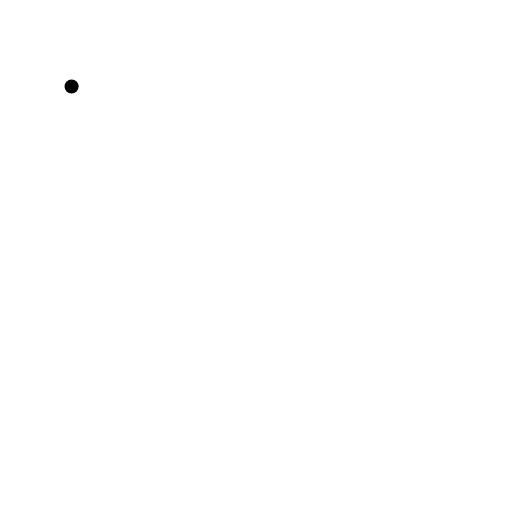
t = 0.00 s
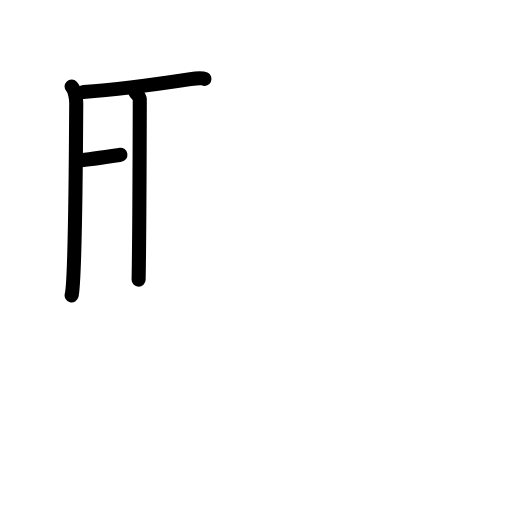
t = 3.20 s
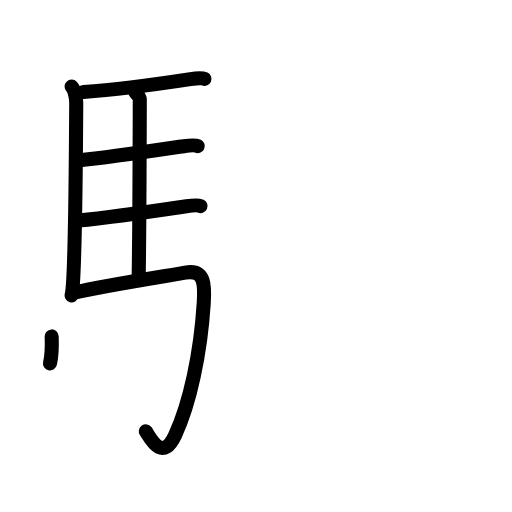
t = 6.40 s
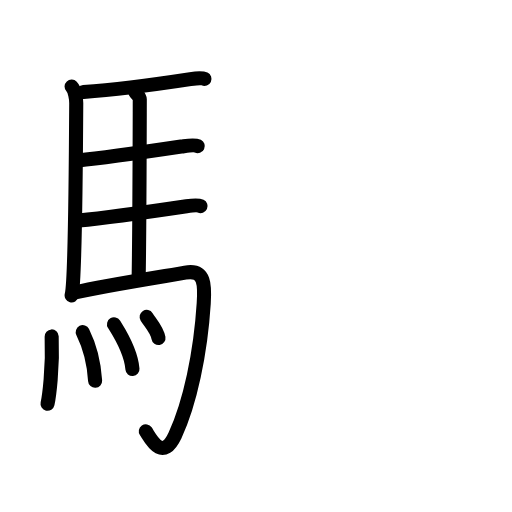
t = 9.60 s
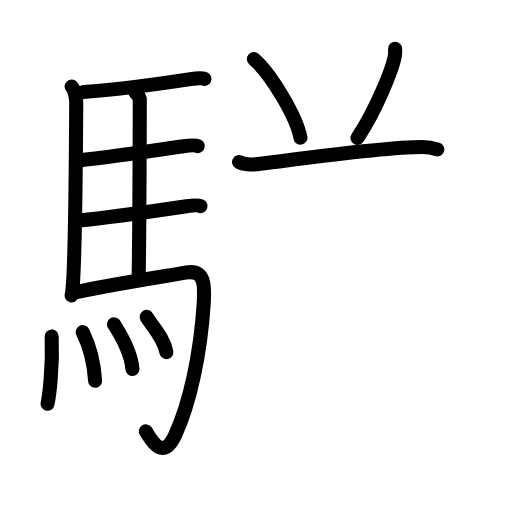
t = 12.80 s
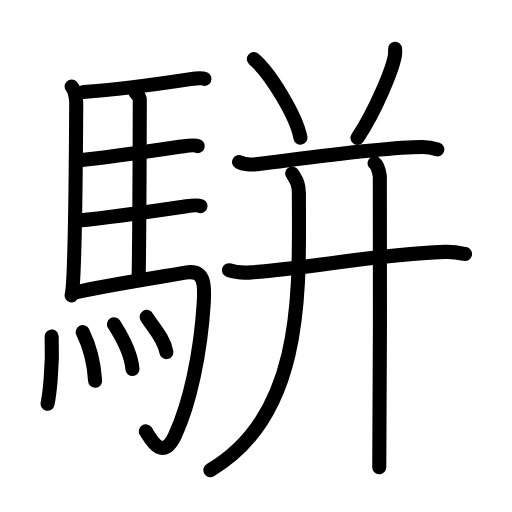
t = 16.00 s

The animated SVG that drew these frames (rendered in a browser with its animation timeline set to each time). Animation: 46 SMIL elements (animate=46); one cycle of 16.00 s.

<?xml version="1.0" encoding="UTF-8"?>
<!--
AniKanjiVG is licensed by CC-BY-SA Paul C. Sommerhoff (https://bitbucket.org/sommerhoff/anikanjivg).
AniKanjiVG uses KanjiVG which is licensed by CC-BY-SA Ulrich Apel (http://kanjivg.tagaini.net).
See also http://creativecommons.org/licenses/by-sa/3.0/
-->
<svg xmlns:kvg='http://kanjivg.tagaini.net' xmlns='http://www.w3.org/2000/svg' width='109' height='109' viewBox='0 0 109 109' style='fill:none;stroke:#000000;stroke-width:3;stroke-linecap:round;stroke-linejoin:round;' id="kvg:kanji_099e2"><g id="kvg:099e2" kvg:element="駢"><g id="kvg:099e2-g1" kvg:element="馬" kvg:position="left" kvg:radical="general"><path id="kvg:099e2-s1" kvg:type="㇑" d="M15.24,18.43c0.76,0.82,1,2.68,0.99,3.57c-0.05,9.13-0.27,38.09-0.98,40.87"><animate attributeName="d" begin="0.0s" dur="0.5s" from="M15.24,18.43C15.24,18.43,15.24,18.43,15.24,18.43" to="M15.24,18.43c0.76,0.82,1,2.68,0.99,3.57" />
<animate attributeName="d" begin="0.5s" dur="0.5s" from="M15.24,18.43c0.76,0.82,1,2.68,0.99,3.57c0,0,0,0,0,0,0" to="M15.24,18.43c0.76,0.82,1,2.68,0.99,3.57c-0.05,9.13-0.27,38.09-0.98,40.87" />
</path>
<path id="kvg:099e2-s2" kvg:type="㇐b" d="M17.77,19.57c7.82-0.53,20.4-2.37,22.76-2.73c0.94-0.14,2.53-0.25,3-0.03"><animate attributeName="d" begin="1.0s" dur="0.5s" from="M17.77,19.57C17.77,19.57,17.77,19.57,17.77,19.57" to="M17.77,19.57c7.82-0.53,20.4-2.37,22.76-2.73" />
<animate attributeName="d" begin="1.5s" dur="0.5s" from="M17.77,19.57c7.82-0.53,20.4-2.37,22.76-2.73c0,0,0,0,0,0,0" to="M17.77,19.57c7.82-0.53,20.4-2.37,22.76-2.73c0.94-0.14,2.53-0.25,3-0.03" />
<animate attributeName="d" begin="0s" dur="1.0s" from="M-100,-100" to="M-100,-100" />
</path>
<path id="kvg:099e2-s3" kvg:type="㇑a" d="M28.81,19.63c0.25,0.38,0.96,0.9,0.95,1.51c-0.02,6.29-0.06,28.5-0.25,38.39"><animate attributeName="d" begin="2.0s" dur="0.5s" from="M28.81,19.63C28.81,19.63,28.81,19.63,28.81,19.63" to="M28.81,19.63c0.25,0.38,0.96,0.9,0.95,1.51" />
<animate attributeName="d" begin="2.5s" dur="0.5s" from="M28.81,19.63c0.25,0.38,0.96,0.9,0.95,1.51c0,0,0,0,0,0,0" to="M28.81,19.63c0.25,0.38,0.96,0.9,0.95,1.51c-0.02,6.29-0.06,28.5-0.25,38.39" />
<animate attributeName="d" begin="0s" dur="2.0s" from="M-100,-100" to="M-100,-100" />
</path>
<path id="kvg:099e2-s4" kvg:type="㇐b" d="M16.66,34.16c6.26-0.6,19.75-2.63,22.44-3.03c0.94-0.14,2.53-0.25,3-0.02"><animate attributeName="d" begin="3.0s" dur="0.5s" from="M16.66,34.16C16.66,34.16,16.66,34.16,16.66,34.16" to="M16.66,34.16c6.26-0.6,19.75-2.63,22.44-3.03" />
<animate attributeName="d" begin="3.5s" dur="0.5s" from="M16.66,34.16c6.26-0.6,19.75-2.63,22.44-3.03c0,0,0,0,0,0,0" to="M16.66,34.16c6.26-0.6,19.75-2.63,22.44-3.03c0.94-0.14,2.53-0.25,3-0.02" />
<animate attributeName="d" begin="0s" dur="3.0s" from="M-100,-100" to="M-100,-100" />
</path>
<path id="kvg:099e2-s5" kvg:type="㇐b" d="M16.76,46.95c6.26-0.6,20.25-2.64,22.94-3.04c0.94-0.14,2.53-0.25,3-0.03"><animate attributeName="d" begin="4.0s" dur="0.5s" from="M16.76,46.95C16.76,46.95,16.76,46.95,16.76,46.95" to="M16.76,46.95c6.26-0.6,20.25-2.64,22.94-3.04" />
<animate attributeName="d" begin="4.5s" dur="0.5s" from="M16.76,46.95c6.26-0.6,20.25-2.64,22.94-3.04c0,0,0,0,0,0,0" to="M16.76,46.95c6.26-0.6,20.25-2.64,22.94-3.04c0.94-0.14,2.53-0.25,3-0.03" />
<animate attributeName="d" begin="0s" dur="4.0s" from="M-100,-100" to="M-100,-100" />
</path>
<path id="kvg:099e2-s6" kvg:type="㇆a" d="M15.99,62.26c6.17-1.44,20.04-3.61,23.43-4.22c4.33-0.78,4.19,2.86,3.95,6.58c-0.67,10.55-2.92,21.25-6.12,28.09c-2.75,5.86-5.32,0.42-6.21-0.88"><animate attributeName="d" begin="5.0s" dur="0.25s" from="M15.99,62.26C15.99,62.26,15.99,62.26,15.99,62.26" to="M15.99,62.26c6.17-1.44,20.04-3.61,23.43-4.22" />
<animate attributeName="d" begin="5.25s" dur="0.25s" from="M15.99,62.26c6.17-1.44,20.04-3.61,23.43-4.22c0,0,0,0,0,0,0" to="M15.99,62.26c6.17-1.44,20.04-3.61,23.43-4.22c4.33-0.78,4.19,2.86,3.95,6.58" />
<animate attributeName="d" begin="5.5s" dur="0.25s" from="M15.99,62.26c6.17-1.44,20.04-3.61,23.43-4.22c4.33-0.78,4.19,2.86,3.95,6.58c0,0,0,0,0,0,0" to="M15.99,62.26c6.17-1.44,20.04-3.61,23.43-4.22c4.33-0.78,4.19,2.86,3.95,6.58c-0.67,10.55-2.92,21.25-6.12,28.09" />
<animate attributeName="d" begin="5.75s" dur="0.25s" from="M15.99,62.26c6.17-1.44,20.04-3.61,23.43-4.22c4.33-0.78,4.19,2.86,3.95,6.58c-0.67,10.55-2.92,21.25-6.12,28.09c0,0,0,0,0,0,0" to="M15.99,62.26c6.17-1.44,20.04-3.61,23.43-4.22c4.33-0.78,4.19,2.86,3.95,6.58c-0.67,10.55-2.92,21.25-6.12,28.09c-2.75,5.86-5.32,0.42-6.21-0.88" />
<animate attributeName="d" begin="0s" dur="5.0s" from="M-100,-100" to="M-100,-100" />
</path>
<g id="kvg:099e2-g2" kvg:element="灬" kvg:variant="true" kvg:original="火"><path id="kvg:099e2-s7" kvg:type="㇔" d="M11,71.62c0.28,6.89-0.58,12.96-0.88,14.34"><animate attributeName="d" begin="6.0s" dur="1.0s" from="M11,71.62C11,71.62,11,71.62,11,71.62" to="M11,71.62c0.28,6.89-0.58,12.96-0.88,14.34" />
<animate attributeName="d" begin="0s" dur="6.0s" from="M-100,-100" to="M-100,-100" />
</path>
<path id="kvg:099e2-s8" kvg:type="㇔" d="M17.61,70.71c1.27,2.56,2.35,5.78,2.64,10.35"><animate attributeName="d" begin="7.0s" dur="1.0s" from="M17.61,70.71C17.61,70.71,17.61,70.71,17.61,70.71" to="M17.61,70.71c1.27,2.56,2.35,5.78,2.64,10.35" />
<animate attributeName="d" begin="0s" dur="7.0s" from="M-100,-100" to="M-100,-100" />
</path>
<path id="kvg:099e2-s9" kvg:type="㇔" d="M24.27,69.03c0.78,1.26,3.58,5.42,3.93,9.54"><animate attributeName="d" begin="8.0s" dur="1.0s" from="M24.27,69.03C24.27,69.03,24.27,69.03,24.27,69.03" to="M24.27,69.03c0.78,1.26,3.58,5.42,3.93,9.54" />
<animate attributeName="d" begin="0s" dur="8.0s" from="M-100,-100" to="M-100,-100" />
</path>
<path id="kvg:099e2-s10" kvg:type="㇔" d="M31.22,67.47c1.4,2.23,3.69,4.53,4.2,7.49"><animate attributeName="d" begin="9.0s" dur="1.0s" from="M31.22,67.47C31.22,67.47,31.22,67.47,31.22,67.47" to="M31.22,67.47c1.4,2.23,3.69,4.53,4.2,7.49" />
<animate attributeName="d" begin="0s" dur="9.0s" from="M-100,-100" to="M-100,-100" />
</path>
</g>
</g>
<g id="kvg:099e2-g3" kvg:element="并" kvg:position="right"><g id="kvg:099e2-g4" kvg:position="top"><path id="kvg:099e2-s11" kvg:type="㇔" d="M54.05,12.59c3.5,2.95,9.04,12.12,9.91,16.71"><animate attributeName="d" begin="10.0s" dur="1.0s" from="M54.05,12.59C54.05,12.59,54.05,12.59,54.05,12.59" to="M54.05,12.59c3.5,2.95,9.04,12.12,9.91,16.71" />
<animate attributeName="d" begin="0s" dur="10.0s" from="M-100,-100" to="M-100,-100" />
</path>
<path id="kvg:099e2-s12" kvg:type="㇒" d="M84.11,10.39c0.02,0.35,0.04,0.91-0.04,1.42C83.56,14.8,80,23.5,76.11,29.36"><animate attributeName="d" begin="11.0s" dur="0.5s" from="M84.11,10.39C84.11,10.39,84.11,10.39,84.11,10.39" to="M84.11,10.39c0.02,0.35,0.04,0.91-0.04,1.42" />
<animate attributeName="d" begin="11.5s" dur="0.5s" from="M84.11,10.39c0.02,0.35,0.04,0.91-0.04,1.42c0,0,0,0,0,0,0" to="M84.11,10.39c0.02,0.35,0.04,0.91-0.04,1.42C83.56,14.8,80,23.5,76.11,29.36" />
<animate attributeName="d" begin="0s" dur="11.0s" from="M-100,-100" to="M-100,-100" />
</path>
</g>
<g id="kvg:099e2-g5" kvg:position="bottom"><g id="kvg:099e2-g6" kvg:element="干" kvg:part="1"><path id="kvg:099e2-s13" kvg:type="㇐" d="M50.89,34.49c0.92,0.5,2.61,0.61,3.53,0.5c6.81-0.79,26.72-3.68,35.46-3.68c1.53,0,2.45,0.24,3.22,0.49"><animate attributeName="d" begin="12.0s" dur="0.3333333333333333s" from="M50.89,34.49C50.89,34.49,50.89,34.49,50.89,34.49" to="M50.89,34.49c0.92,0.5,2.61,0.61,3.53,0.5" />
<animate attributeName="d" begin="12.333333333333334s" dur="0.3333333333333333s" from="M50.89,34.49c0.92,0.5,2.61,0.61,3.53,0.5c0,0,0,0,0,0,0" to="M50.89,34.49c0.92,0.5,2.61,0.61,3.53,0.5c6.81-0.79,26.72-3.68,35.46-3.68" />
<animate attributeName="d" begin="12.666666666666666s" dur="0.3333333333333333s" from="M50.89,34.49c0.92,0.5,2.61,0.61,3.53,0.5c6.81-0.79,26.72-3.68,35.46-3.68c0,0,0,0,0,0,0" to="M50.89,34.49c0.92,0.5,2.61,0.61,3.53,0.5c6.81-0.79,26.72-3.68,35.46-3.68c1.53,0,2.45,0.24,3.22,0.49" />
<animate attributeName="d" begin="0s" dur="12.0s" from="M-100,-100" to="M-100,-100" />
</path>
<g id="kvg:099e2-g7" kvg:element="十" kvg:part="1"><path id="kvg:099e2-s14" kvg:type="㇐" d="M48.75,57.53c1.25,0.46,3.53,0.55,4.78,0.46c13.48-1.04,26.47-3.83,41.11-4.36c2.08-0.08,3.32,0.22,4.36,0.44"><animate attributeName="d" begin="13.0s" dur="0.3333333333333333s" from="M48.75,57.53C48.75,57.53,48.75,57.53,48.75,57.53" to="M48.75,57.53c1.25,0.46,3.53,0.55,4.78,0.46" />
<animate attributeName="d" begin="13.333333333333334s" dur="0.3333333333333333s" from="M48.75,57.53c1.25,0.46,3.53,0.55,4.78,0.46c0,0,0,0,0,0,0" to="M48.75,57.53c1.25,0.46,3.53,0.55,4.78,0.46c13.48-1.04,26.47-3.83,41.11-4.36" />
<animate attributeName="d" begin="13.666666666666666s" dur="0.3333333333333333s" from="M48.75,57.53c1.25,0.46,3.53,0.55,4.78,0.46c13.48-1.04,26.47-3.83,41.11-4.36c0,0,0,0,0,0,0" to="M48.75,57.53c1.25,0.46,3.53,0.55,4.78,0.46c13.48-1.04,26.47-3.83,41.11-4.36c2.08-0.08,3.32,0.22,4.36,0.44" />
<animate attributeName="d" begin="0s" dur="13.0s" from="M-100,-100" to="M-100,-100" />
</path>
</g>
</g>
<path id="kvg:099e2-s15" kvg:type="㇒" d="M62.21,36.93c0.79,1.32,1.42,2.07,1.42,4.21c0,19.6,1.56,46.94-18.84,58.94"><animate attributeName="d" begin="14.0s" dur="0.5s" from="M62.21,36.93C62.21,36.93,62.21,36.93,62.21,36.93" to="M62.21,36.93c0.79,1.32,1.42,2.07,1.42,4.21" />
<animate attributeName="d" begin="14.5s" dur="0.5s" from="M62.21,36.93c0.79,1.32,1.42,2.07,1.42,4.21c0,0,0,0,0,0,0" to="M62.21,36.93c0.79,1.32,1.42,2.07,1.42,4.21c0,19.6,1.56,46.94-18.84,58.94" />
<animate attributeName="d" begin="0s" dur="14.0s" from="M-100,-100" to="M-100,-100" />
</path>
<g id="kvg:099e2-g8" kvg:element="干" kvg:part="2"><g id="kvg:099e2-g9" kvg:element="十" kvg:part="2"><path id="kvg:099e2-s16" kvg:type="㇑" d="M79.75,34.73c0.61,0.42,0.98,1.91,1.11,2.76c0.12,0.85,0,56.69-0.12,62"><animate attributeName="d" begin="15.0s" dur="0.5s" from="M79.75,34.73C79.75,34.73,79.75,34.73,79.75,34.73" to="M79.75,34.73c0.61,0.42,0.98,1.91,1.11,2.76" />
<animate attributeName="d" begin="15.5s" dur="0.5s" from="M79.75,34.73c0.61,0.42,0.98,1.91,1.11,2.76c0,0,0,0,0,0,0" to="M79.75,34.73c0.61,0.42,0.98,1.91,1.11,2.76c0.12,0.85,0,56.69-0.12,62" />
<animate attributeName="d" begin="0s" dur="15.0s" from="M-100,-100" to="M-100,-100" />
</path>
</g>
</g>
</g>
</g>
</g>
</svg>
